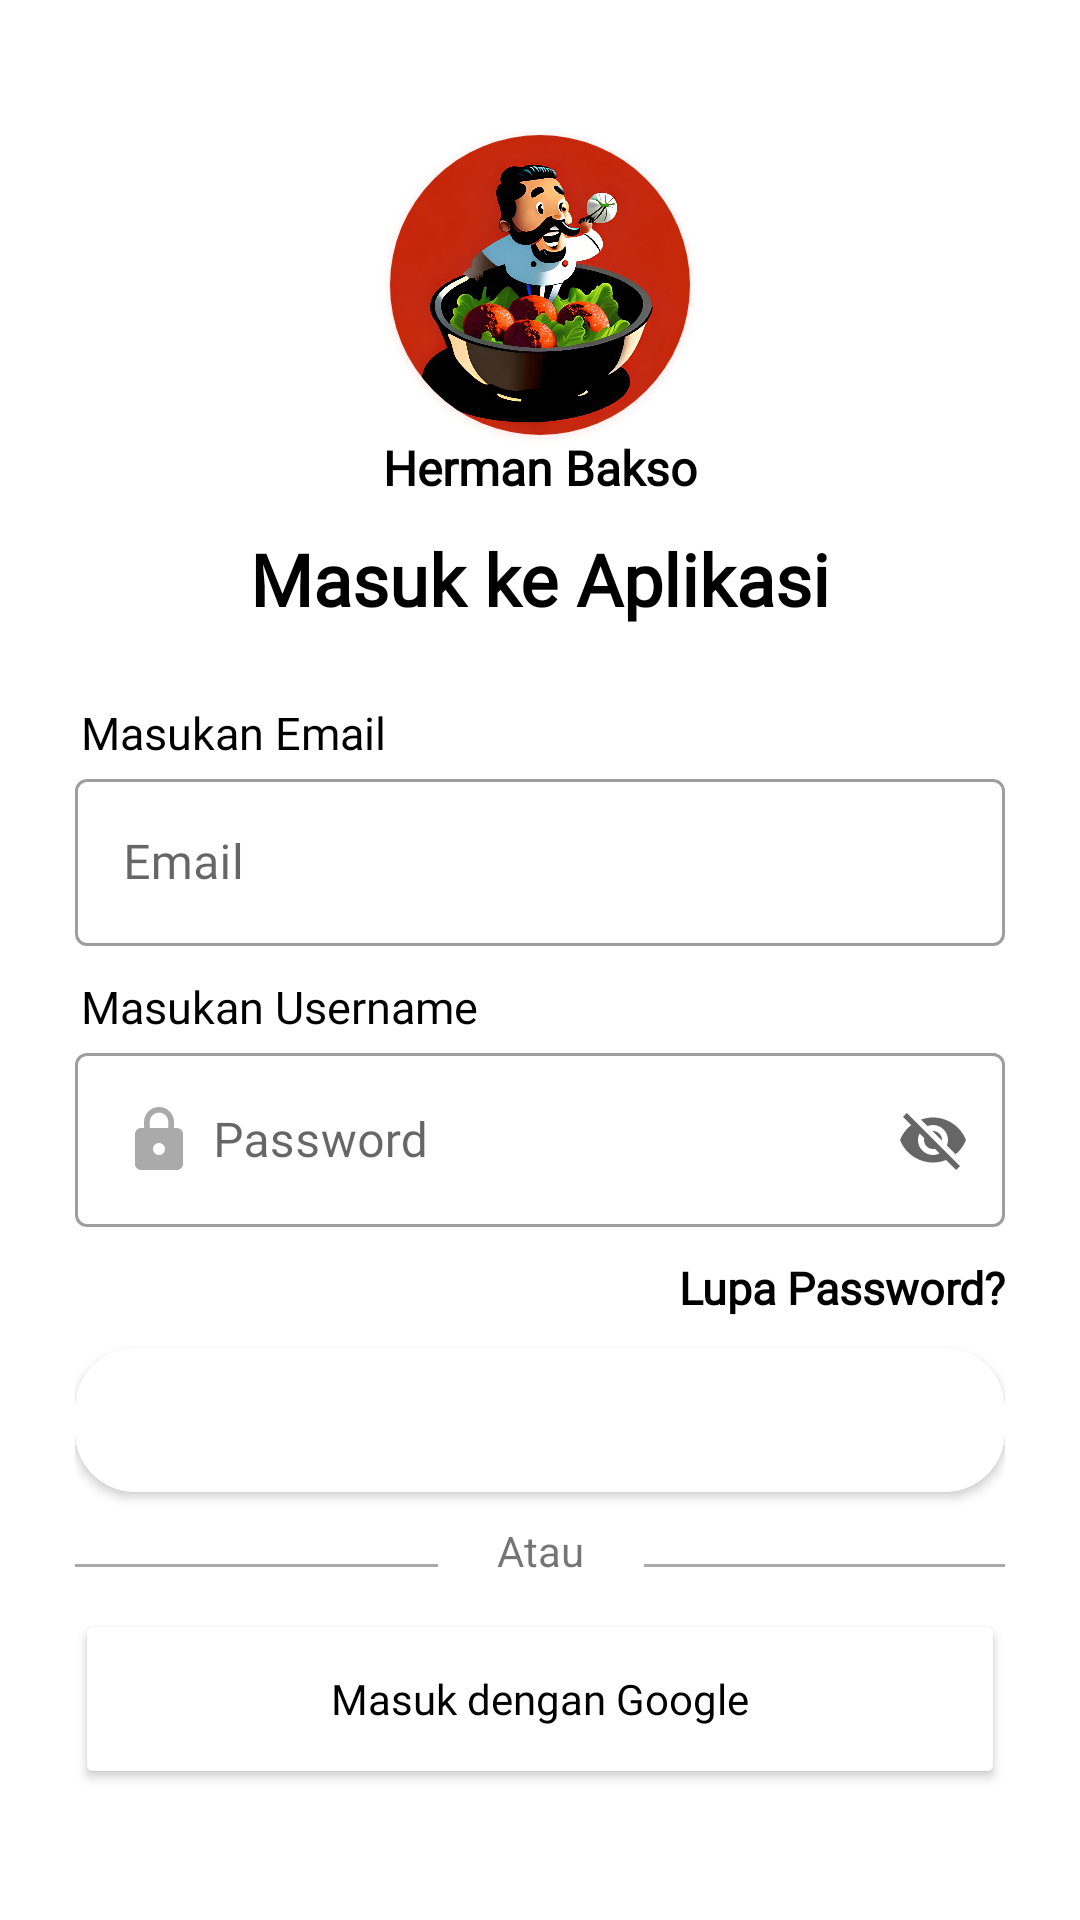

Produce the Android XML layout that renders to this screen, including the resource entries it uses.
<!-- AndroidManifest.xml: activity theme Theme.HermanBakso.Light -->
<!-- res/layout/activity_login.xml -->
<?xml version="1.0" encoding="utf-8"?>
<ScrollView xmlns:android="http://schemas.android.com/apk/res/android"
    xmlns:app="http://schemas.android.com/apk/res-auto"
    xmlns:tools="http://schemas.android.com/tools"
    android:layout_width="match_parent"
    android:layout_height="match_parent"
    android:background="@color/white"
    android:scrollbars="none"
    tools:context=".activity.LoginActivity">
    

    
    <LinearLayout
        android:id="@+id/main_layout"
        android:layout_width="match_parent"
        android:layout_height="wrap_content"
        android:gravity="center"
        android:orientation="vertical">

        <androidx.cardview.widget.CardView
            android:layout_width="100dp"
            android:layout_height="100dp"
            android:layout_marginTop="45dp"
            android:outlineAmbientShadowColor="@android:color/holo_red_light"
            android:outlineSpotShadowColor="@android:color/holo_red_light"
            app:cardCornerRadius="100dp">

            <ImageView
                android:layout_width="match_parent"
                android:layout_height="match_parent"
                android:scaleType="fitCenter"
                android:src="@drawable/bakso_icon_auto_hd" />

        </androidx.cardview.widget.CardView>

        <TextView
            android:layout_width="match_parent"
            android:layout_height="wrap_content"
            android:fontFamily="@font/poppins_medium"
            android:text="@string/app_name"
            android:textAlignment="center"
            android:textColor="@color/black"
            android:textSize="16sp"
            android:textStyle="bold" />

        <TextView
            android:layout_width="match_parent"
            android:layout_height="wrap_content"
            android:layout_marginTop="10dp"
            android:layout_marginBottom="10dp"
            android:fontFamily="@font/poppins_medium"
            android:text="Masuk ke Aplikasi"
            android:textAlignment="center"
            android:textColor="@color/black"
            android:textSize="24sp"
            android:textStyle="bold" />

        <LinearLayout
            android:id="@+id/form_layout_login"
            android:layout_width="match_parent"
            android:layout_height="wrap_content"
            android:layout_marginHorizontal="25dp"
            android:layout_marginTop="15dp"
            android:orientation="vertical">

            <TextView
                android:layout_width="match_parent"
                android:layout_height="wrap_content"
                android:layout_marginStart="2dp"
                android:fontFamily="@font/poppins_medium"
                android:text="Masukan Email"
                android:textAlignment="viewStart"
                android:textColor="@color/black"
                android:textSize="15sp" />

            <com.google.android.material.textfield.TextInputLayout
                style="@style/Widget.MaterialComponents.TextInputLayout.OutlinedBox"
                android:layout_width="match_parent"
                android:layout_height="wrap_content"
                app:endIconMode="clear_text">

                <com.google.android.material.textfield.TextInputEditText
                    android:id="@+id/input_email"
                    android:layout_width="match_parent"
                    android:layout_height="wrap_content"
                    android:drawableStart="@drawable/custom_email_icon"
                    android:drawablePadding="6dp"
                    android:fontFamily="@font/poppins_regular"
                    android:hint="Email"
                    android:inputType="textEmailAddress" />

            </com.google.android.material.textfield.TextInputLayout>

            <TextView
                android:layout_width="match_parent"
                android:layout_height="wrap_content"
                android:layout_marginStart="2dp"
                android:layout_marginTop="10dp"
                android:fontFamily="@font/poppins_medium"
                android:text="Masukan Username"
                android:textAlignment="viewStart"
                android:textColor="@color/black"
                android:textSize="15sp" />

            <com.google.android.material.textfield.TextInputLayout
                style="@style/Widget.MaterialComponents.TextInputLayout.OutlinedBox"
                android:layout_width="match_parent"
                android:layout_height="wrap_content"
                app:endIconMode="password_toggle">

                <com.google.android.material.textfield.TextInputEditText
                    android:id="@+id/input_password"
                    android:layout_width="match_parent"
                    android:layout_height="wrap_content"
                    android:drawableStart="@drawable/custom_lock_icon"
                    android:drawablePadding="6dp"
                    android:fontFamily="@font/poppins_regular"
                    android:hint="Password"
                    android:inputType="text" />

            </com.google.android.material.textfield.TextInputLayout>

            <TextView
                android:id="@+id/lupa_password"
                android:layout_width="match_parent"
                android:layout_height="wrap_content"
                android:layout_marginTop="10dp"
                android:layout_marginBottom="10dp"
                android:clickable="true"
                android:focusable="true"
                android:fontFamily="@font/poppins_medium"
                android:text="Lupa Password?"
                android:textAlignment="textEnd"
                android:textColor="@color/black"
                android:textSize="15sp"
                android:textStyle="bold" />

            <Button
                android:id="@+id/btn_login"
                android:layout_width="match_parent"
                android:layout_height="wrap_content"
                android:layout_marginBottom="10dp"
                android:background="@drawable/custom_button_1"
                android:clickable="true"
                android:focusable="true"
                android:fontFamily="@font/poppins_medium"
                android:text="Continue"
                android:textAllCaps="false"
                android:textColor="@color/white"
                tools:ignore="VisualLintButtonSize" />

            <androidx.constraintlayout.widget.ConstraintLayout
                android:layout_width="match_parent"
                android:layout_height="match_parent">

                <View
                    android:id="@+id/kiri"
                    android:layout_width="200dp"
                    android:layout_height="1dp"
                    android:layout_marginTop="10dp"
                    android:layout_marginRight="20dp"
                    android:background="@android:color/darker_gray"
                    app:layout_constraintBottom_toBottomOf="parent"
                    app:layout_constraintEnd_toStartOf="@id/mid"
                    app:layout_constraintTop_toTopOf="parent"
                    tools:ignore="VisualLintBounds" />

                <TextView
                    android:id="@+id/mid"
                    android:layout_width="wrap_content"
                    android:layout_height="wrap_content"
                    android:text="Atau"
                    app:layout_constraintBottom_toBottomOf="parent"
                    app:layout_constraintEnd_toEndOf="parent"
                    app:layout_constraintStart_toStartOf="parent"
                    app:layout_constraintTop_toTopOf="parent" />

                <View
                    android:id="@+id/kanan"
                    android:layout_width="200dp"
                    android:layout_height="1dp"
                    android:layout_marginLeft="20dp"
                    android:layout_marginTop="10dp"
                    android:background="@android:color/darker_gray"
                    app:layout_constraintBottom_toBottomOf="parent"
                    app:layout_constraintStart_toEndOf="@id/mid"
                    app:layout_constraintTop_toTopOf="parent"
                    tools:ignore="VisualLintBounds" />

            </androidx.constraintlayout.widget.ConstraintLayout>

            <Button
                android:id="@+id/btn_google_login"
                android:layout_width="match_parent"
                android:layout_height="60dp"
                android:layout_marginTop="10dp"
                android:layout_marginBottom="25dp"
                android:backgroundTint="@color/white"
                android:drawableLeft="@drawable/google_icon30"
                android:drawablePadding="0dp"
                android:fontFamily="@font/poppins_medium"
                android:shadowRadius="@integer/material_motion_duration_long_2"
                android:text="Masuk dengan Google"
                android:textAllCaps="false"
                android:textColor="@color/black"
                tools:ignore="VisualLintButtonSize" />

            <LinearLayout
                android:layout_width="match_parent"
                android:layout_height="match_parent"
                android:layout_marginTop="50dp"
                android:gravity="center_horizontal"
                android:orientation="horizontal">

                <TextView
                    android:layout_width="wrap_content"
                    android:layout_height="wrap_content"
                    android:layout_marginStart="5dp"
                    android:layout_marginEnd="5dp"
                    android:fontFamily="@font/poppins_medium"
                    android:text="Belum punya akun ? "
                    android:textColor="@color/black"
                    android:textSize="16sp" />

                <TextView
                    android:id="@+id/btn_register"
                    android:layout_width="wrap_content"
                    android:layout_height="wrap_content"
                    android:layout_marginStart="10dp"
                    android:clickable="true"
                    android:focusable="true"
                    android:fontFamily="@font/poppins_medium"
                    android:text="Daftar Sekarang !"
                    android:textColor="@color/primary1"
                    android:textSize="16sp"
                    android:textStyle="bold" />

            </LinearLayout>

        </LinearLayout>

    </LinearLayout>

</ScrollView>
<!-- resources referenced by this layout -->
<resources>
  <color name="black">#FF000000</color>
  <color name="primary1">#1363DF</color>
  <color name="white">#FFFFFFFF</color>
  <!-- drawable bakso_icon_auto_hd: jpg bitmap (drawable, 124391 bytes) -->
  <!-- drawable custom_button_1 (drawable) -->
  <?xml version="1.0" encoding="utf-8"?>
  <shape xmlns:android="http://schemas.android.com/apk/res/android"
      android:shape="rectangle">
      <solid
          android:color="@color/white" />
      <corners
          android:radius="20dp" />
  </shape>
  <!-- drawable custom_email_icon (drawable) -->
  <?xml version="1.0" encoding="utf-8"?>
  <selector xmlns:android="http://schemas.android.com/apk/res/android">
  
      <item android:state_focused="false"
          android:drawable="@drawable/baseline_email_24"/>
  
      <item android:state_focused="true"
          android:drawable="@drawable/baseline_email_focused24"/>
  
  </selector>
  <!-- drawable custom_lock_icon (drawable) -->
  <?xml version="1.0" encoding="utf-8"?>
  <selector xmlns:android="http://schemas.android.com/apk/res/android">
  
      <item android:state_focused="false"
          android:drawable="@drawable/baseline_lock"/>
  
      <item android:state_focused="true"
          android:drawable="@drawable/baseline_lock_focused"/>
  
  </selector>
  <string name="app_name">Herman Bakso</string>
  <style name="Theme.HermanBakso.Light" parent="Theme.MaterialComponents.DayNight.NoActionBar">
          
          <item name="colorPrimary">@color/primary1</item>
          <item name="colorPrimaryVariant">@color/primary2</item>
          <item name="colorOnPrimary">@color/primary1</item>
          
          <item name="colorSecondary">@color/secondary</item>
          <item name="colorSecondaryVariant">@color/secondary1</item>
          <item name="colorOnSecondary">@color/secondary</item>
          
          <item name="android:statusBarColor" tools:targetApi="l">?attr/colorPrimary</item>
          
      </style>
  <!-- drawable baseline_email_focused24 (drawable) -->
  <vector
      android:height="24dp"
      android:viewportHeight="24"
      android:viewportWidth="24"
      android:width="24dp"
      xmlns:android="http://schemas.android.com/apk/res/android">
      <path
          android:fillColor="@color/primary1"
          android:pathData="M20,4L4,4c-1.1,0 -1.99,0.9 -1.99,2L2,18c0,1.1 0.9,2 2,2h16c1.1,0 2,-0.9 2,-2L22,6c0,-1.1 -0.9,-2 -2,-2zM20,8l-8,5 -8,-5L4,6l8,5 8,-5v2z"/>
  </vector>
  <!-- drawable baseline_lock (drawable) -->
  <vector
      android:height="24dp"
      android:tint="@android:color/darker_gray"
      android:viewportHeight="24"
      android:viewportWidth="24"
      android:width="24dp"
      xmlns:android="http://schemas.android.com/apk/res/android">
  
      <path
          android:fillColor="@android:color/darker_gray"
          android:pathData="M18,8h-1L17,6c0,-2.76 -2.24,-5 -5,-5S7,3.24 7,6v2L6,8c-1.1,0 -2,0.9 -2,2v10c0,1.1 0.9,2 2,2h12c1.1,0 2,-0.9 2,-2L20,10c0,-1.1 -0.9,-2 -2,-2zM12,17c-1.1,0 -2,-0.9 -2,-2s0.9,-2 2,-2 2,0.9 2,2 -0.9,2 -2,2zM15.1,8L8.9,8L8.9,6c0,-1.71 1.39,-3.1 3.1,-3.1 1.71,0 3.1,1.39 3.1,3.1v2z"/>
  </vector>
  <!-- drawable baseline_lock_focused (drawable) -->
  <vector
      android:height="24dp"
      android:tint="@color/primary1"
      android:viewportHeight="24"
      android:viewportWidth="24"
      android:width="24dp"
      xmlns:android="http://schemas.android.com/apk/res/android">
  
      <path
          android:fillColor="@color/primary1"
          android:pathData="M18,8h-1L17,6c0,-2.76 -2.24,-5 -5,-5S7,3.24 7,6v2L6,8c-1.1,0 -2,0.9 -2,2v10c0,1.1 0.9,2 2,2h12c1.1,0 2,-0.9 2,-2L20,10c0,-1.1 -0.9,-2 -2,-2zM12,17c-1.1,0 -2,-0.9 -2,-2s0.9,-2 2,-2 2,0.9 2,2 -0.9,2 -2,2zM15.1,8L8.9,8L8.9,6c0,-1.71 1.39,-3.1 3.1,-3.1 1.71,0 3.1,1.39 3.1,3.1v2z" />
  </vector>
  <color name="primary2">#47B5FF</color>
  <color name="secondary">#AAC4FF</color>
  <color name="secondary1">#D2DAFF</color>
</resources>
